Run: headless pygame with SDL's dummy video driver; simulated clock (each Clock.tick advances the game by its frame time, no real sleeping); random seed 0; keys injected as events and as key.get_pressed() state; mouse plan: one left click at the window centre at the start of phase 2, then a move to the lower-right quarter at the start of phase 3.
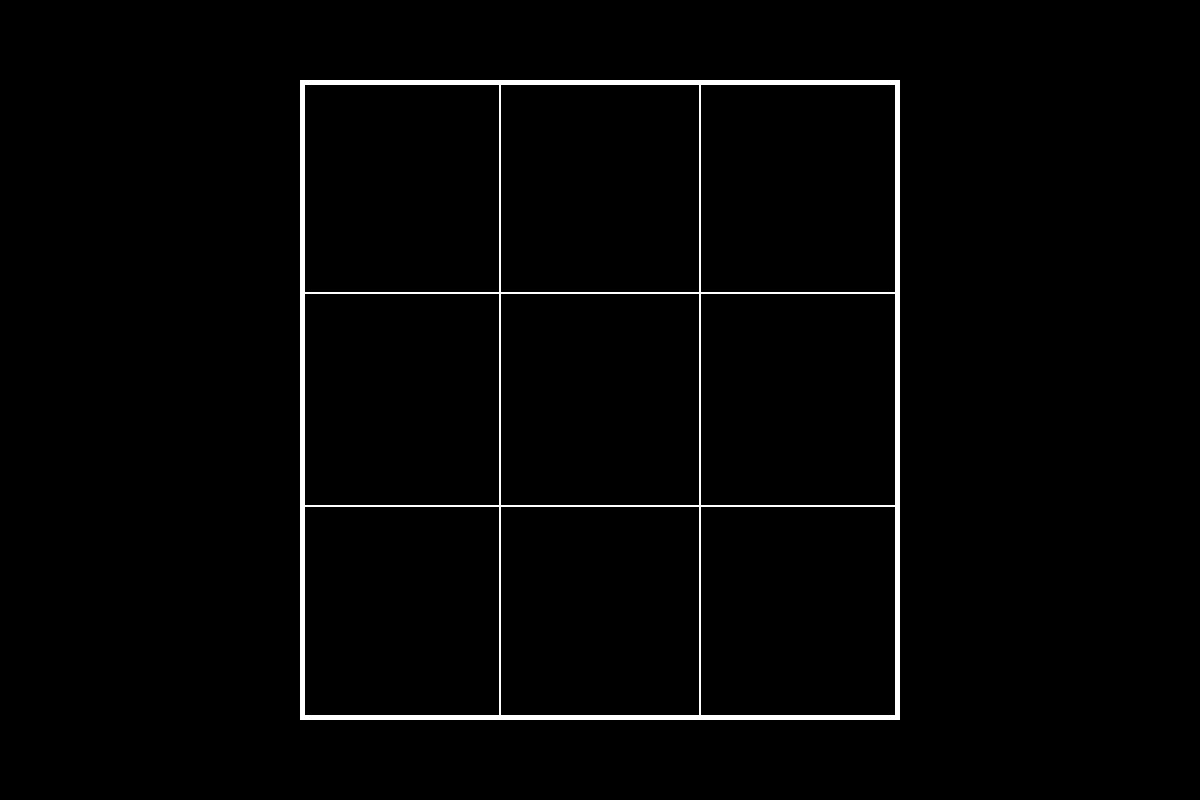
Frame 1 of 4 · flips 1–60 · no input
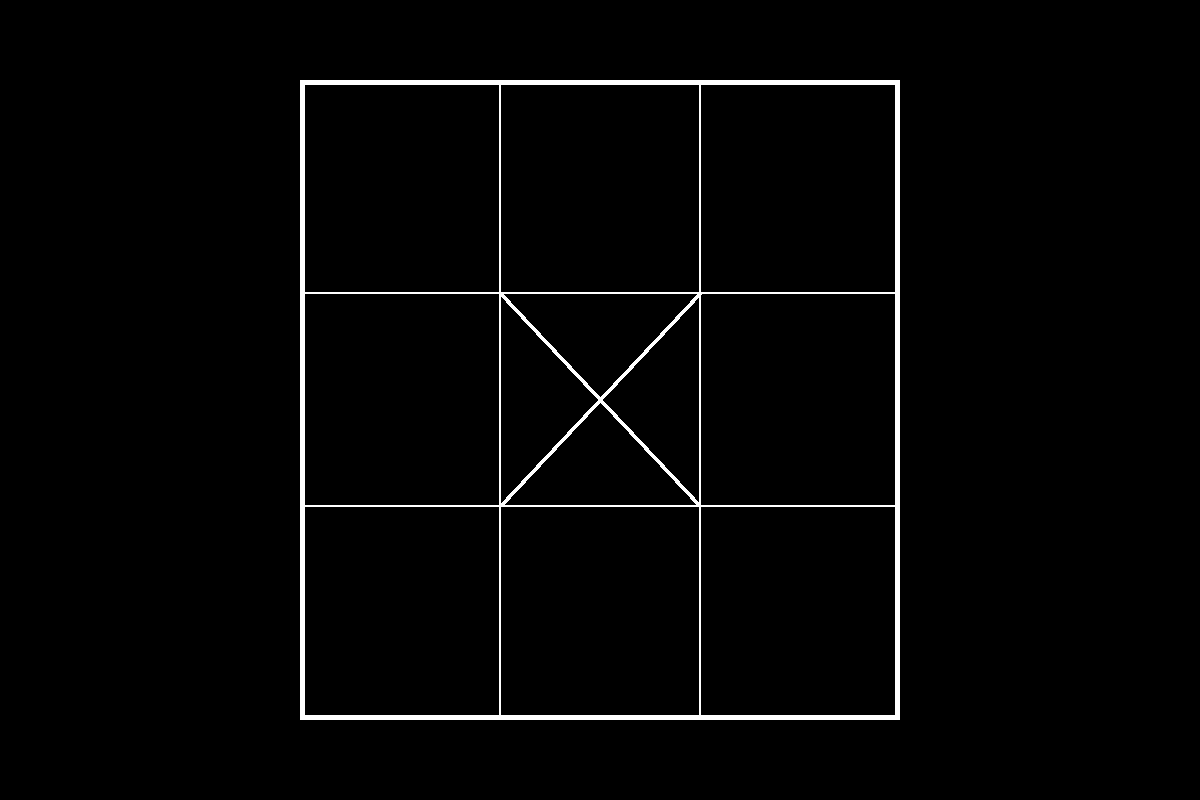
Frame 2 of 4 · flips 61–180 · clicked the window centre · tapped SPACE, RETURN · held RIGHT (→), D
Frame 3 of 4 · flips 181–300 · moved the mouse to the lower-right quarter · held DOWN (↓), S · screen unchanged from frame 2, image omitted
Frame 4 of 4 · flips 301–420 · held LEFT (←), A, UP (↑), W · screen unchanged from frame 3, image omitted

The pygame program that drew these frames:

import pygame

pygame.init()
WIDTH = 1200
HEIGHT = 800
pos_x = WIDTH / 4
pos_y = (0.1 * HEIGHT)
rec_width = WIDTH - 0.5 * WIDTH
rec_height = HEIGHT - 0.2 * HEIGHT
sector_width = rec_width/3
sector_height = rec_height/3

black = (0, 0, 0)
white = (255, 255, 255)
other = (211,30,24)
screen = pygame.display.set_mode([WIDTH, HEIGHT])
clicked = [0,0,0,0,0,0,0,0,0]
symbol = [0,0,0,0,0,0,0,0,0]

line1_list = [[(pos_x, pos_y), (pos_x+sector_width, pos_y+sector_height)], [(pos_x+sector_width, pos_y), (pos_x+sector_width*2, pos_y+sector_height)], [(pos_x+sector_width*2, pos_y), (pos_x+sector_width*3, pos_y+sector_height)],
              [(pos_x, pos_y+sector_height), (pos_x+sector_width, pos_y+sector_height*2)], [(pos_x+sector_width, pos_y+sector_height), (pos_x+sector_width*2, pos_y+sector_height*2)], [(pos_x+sector_width*2, pos_y+sector_height), (pos_x+sector_width*3, pos_y+sector_height*2)],
              [(pos_x, pos_y+sector_height*2), (pos_x+sector_width, pos_y+sector_height*3)], [(pos_x+sector_width, pos_y+sector_height*2), (pos_x+sector_width*2, pos_y+sector_height*3)], [(pos_x+sector_width*2, pos_y+sector_height*2), (pos_x+sector_width*3, pos_y+sector_height*3)]]

line2_list =  [[(pos_x, pos_y+sector_height), (pos_x+sector_width, pos_y)], [(pos_x+sector_width, pos_y+sector_height), (pos_x+sector_width*2, pos_y)], [(pos_x+sector_width*2, pos_y+sector_height), (pos_x+sector_width*3, pos_y)],
               [(pos_x, pos_y+sector_height*2), (pos_x+sector_width, pos_y+sector_height)], [(pos_x+sector_width, pos_y+sector_height*2), (pos_x+sector_width*2, pos_y+sector_height)], [(pos_x+sector_width*2, pos_y+sector_height*2), (pos_x+sector_width*3, pos_y+sector_height)],
               [(pos_x, pos_y+sector_height*3), (pos_x+sector_width, pos_y+sector_height*2)], [(pos_x+sector_width, pos_y+sector_height*3), (pos_x+sector_width*2, pos_y+sector_height*2)], [(pos_x+sector_width*2, pos_y+sector_height*3), (pos_x+sector_width*3, pos_y+sector_height*2)]]


circle_list =  [(pos_x+sector_width/2, pos_y+sector_height/2), (pos_x+sector_width/2*3, pos_y+sector_height/2), (pos_x+sector_width/2*5, pos_y+sector_height/2),
                (pos_x+sector_width/2, pos_y+sector_height/2*3), (pos_x+sector_width/2*3, pos_y+sector_height/2*3), (pos_x+sector_width/2*5, pos_y+sector_height/2*3),
                (pos_x+sector_width/2, pos_y+sector_height/2*5), (pos_x+sector_width/2*3, pos_y+sector_height/2*5), (pos_x+sector_width/2*5, pos_y+sector_height/2*5)]

mouse_range = line1_list[:]

state = False




# position > (300, 80) and position < (500, 293) and clicked[0] == False:

def mouse_click():
    global state
    global loop
    position = pygame.mouse.get_pos()




    for i in range(9):
        if mouse_range[i][0][0] < position[0] < mouse_range[i][1][0] and mouse_range[i][0][1] < position[1] < mouse_range[i][1][1] and clicked[i] == False: #Jeśli jest w obszarze
            if pygame.mouse.get_pressed()[0] == True:   # Jeśli jest wciśnięta myszka
                clicked[i] = True                       # Wpisuje że to pole jest już zajęte
                if state == False:
                    symbol[i] = "x"
                elif state == True:
                     symbol[i] = "o"
                state = not state

    # # Pozycja 2
    # if position > mouse_range[1][0] and position < mouse_range[1][1] and clicked[1] == False:
    #     if pygame.mouse.get_pressed()[0] == True:
    #         clicked[1] = True
    #         if state == False:
    #             symbol[1] = "x"
    #         elif state == True:
    #             symbol[1] = "o"
    #         state = not state
    #
    # # Pozycja 3
    # if position > (700, 80) and position < (900, 293) and clicked[2] == False:
    #     if pygame.mouse.get_pressed()[0] == True:
    #         clicked[2] = True
    #         if state == False:
    #             symbol[2] = "x"
    #         elif state == True:
    #             symbol[2] = "o"
    #         state = not state











def draw_symbols():

    for i in range(9):
        if clicked[i] == True and symbol[i] == "x":
            pygame.draw.lines(screen, white, True, line1_list[i], 5)
            pygame.draw.lines(screen, white, True, line2_list[i], 5)
        elif clicked[i] == True and symbol[i] == "o":
            pygame.draw.circle(screen, white, circle_list[i], 100, 4)

        # # Pole 2
        # if clicked[1] == True and symbol[1] == "x":
        #     pygame.draw.lines(screen, white, True, line1_list[1], 5)
        #     pygame.draw.lines(screen, white, True, line2_list[1], 5)
        # elif clicked[1] == True and symbol[1] == "o":
        #     pygame.draw.circle(screen, white, circle_list[1], 100, 4)
        #
        # # Pole 3
        # if clicked[2] == True and symbol[2] == "x":
        #     pygame.draw.lines(screen, white, True, line1_list[2], 5)
        #     pygame.draw.lines(screen, white, True, line2_list[2], 5)
        # elif clicked[2] == True and symbol[2] == "o":
        #     pygame.draw.circle(screen, white, circle_list[2], 100, 4)
        # ... i tak dalej bym musiał wypisywać





# def draw_symbols_o():
#         mouse_click()
#         if clicked[0] == True:
#             pygame.draw.circle(screen, white, (400, 187), 100, 4)


        # print(position)


def draw_board():

    pygame.draw.rect(screen, white, (pos_x, pos_y, rec_width, rec_height), width=5)
    temp_rectangles = []
    for x in range(3):
        for y in range(3):
            temp_rectangles.append(pygame.draw.rect(screen, white, (pos_x+rec_width/3*x, pos_y+rec_height/3*y,rec_width/3,rec_height/3 ), width=1))
    print(temp_rectangles)
    rectangles = temp_rectangles
    return rectangles


def game(): # Gra
    pygame.init()

    pygame.display.set_caption("TicTacToe")
    clock = pygame.time.Clock()
    done = False


    while done == False:
        screen.fill(black)
        for event in pygame.event.get():
            if event.type == pygame.QUIT:
                done = True
        draw_board()
        mouse_click()
        draw_symbols()
        pygame.display.flip()
        clock.tick(60)
        print(pygame.mouse.get_pos())
    pygame.quit()

#def rules():


def main():
    game()

main()
